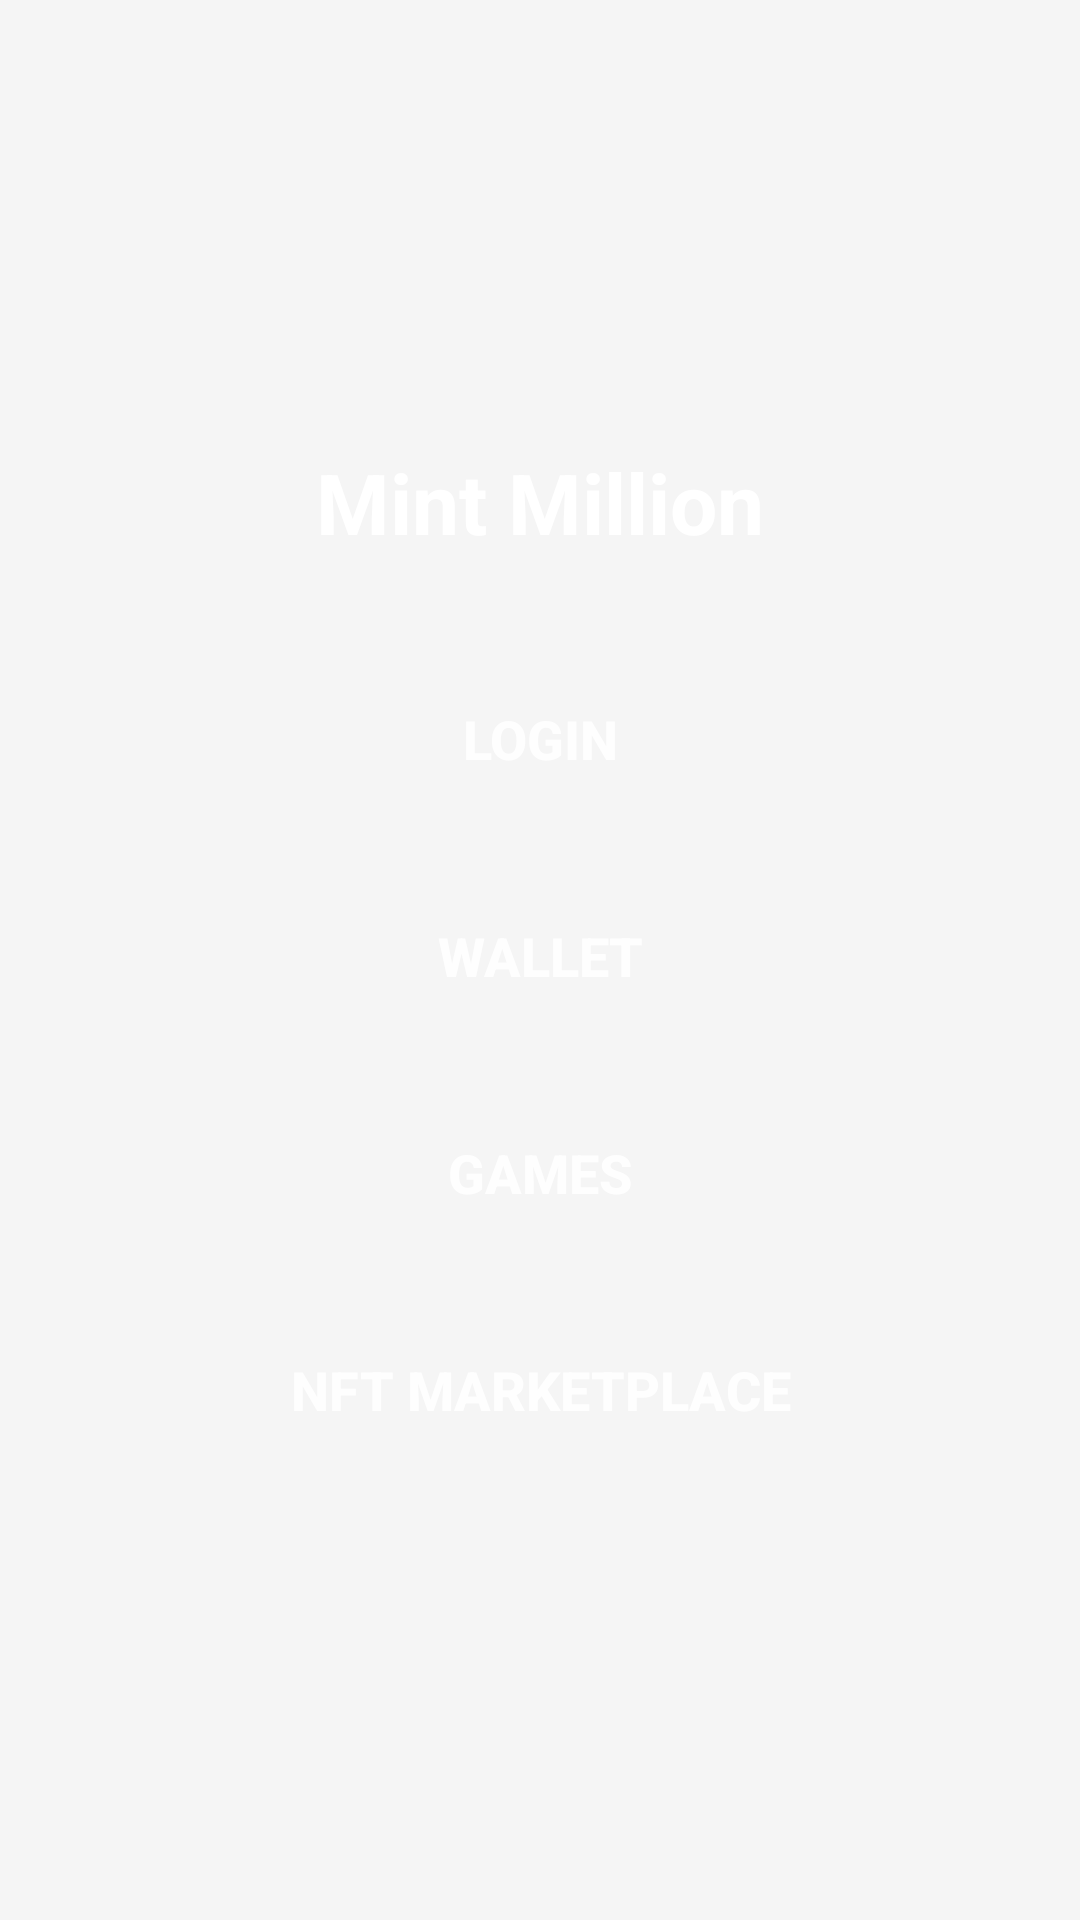

Write the Android layout XML for this screen, with the resource values it uses.
<!-- AndroidManifest.xml: application theme Theme.MintMillionApp -->
<!-- res/layout/activity_splash.xml -->
<?xml version="1.0" encoding="utf-8"?>
<LinearLayout xmlns:android="http://schemas.android.com/apk/res/android"
    xmlns:tools="http://schemas.android.com/tools"
    android:layout_width="match_parent"
    android:layout_height="match_parent"
    android:orientation="vertical"
    android:gravity="center"
    android:padding="24dp"
    android:background="@drawable/background_gradient"
    android:animation="@anim/fade_in">

    <TextView
        android:layout_width="wrap_content"
        android:layout_height="wrap_content"
        android:text="Mint Million"
        android:textColor="#FFFFFF"
        android:textSize="28sp"
        android:textStyle="bold"
        android:layout_marginBottom="32dp"
        tools:ignore="HardcodedText" />

    <Button
        android:id="@+id/button_login"
        android:layout_width="match_parent"
        android:layout_height="wrap_content"
        android:layout_marginBottom="16dp"
        android:background="@drawable/button_gradient"
        android:elevation="8dp"
        android:alpha="0.9"
        android:padding="16dp"
        android:text="LOGIN"
        android:textColor="#FFFFFF"
        android:textSize="18sp"
        android:textStyle="bold"
        tools:ignore="HardcodedText" />

    <Button
        android:id="@+id/button_wallet"
        android:layout_width="match_parent"
        android:layout_height="wrap_content"
        android:layout_marginBottom="16dp"
        android:background="@drawable/button_gradient"
        android:elevation="8dp"
        android:alpha="0.9"
        android:padding="16dp"
        android:text="WALLET"
        android:textColor="#FFFFFF"
        android:textSize="18sp"
        android:textStyle="bold"
        tools:ignore="HardcodedText" />

    <Button
        android:id="@+id/button_games"
        android:layout_width="match_parent"
        android:layout_height="wrap_content"
        android:layout_marginBottom="16dp"
        android:background="@drawable/button_gradient"
        android:elevation="8dp"
        android:alpha="0.9"
        android:padding="16dp"
        android:text="GAMES"
        android:textColor="#FFFFFF"
        android:textSize="18sp"
        android:textStyle="bold"
        tools:ignore="HardcodedText" />

    <Button
        android:id="@+id/button_nft"
        android:layout_width="match_parent"
        android:layout_height="wrap_content"
        android:background="@drawable/button_gradient"
        android:elevation="8dp"
        android:alpha="0.9"
        android:padding="16dp"
        android:text="NFT MARKETPLACE"
        android:textColor="#FFFFFF"
        android:textSize="18sp"
        android:textStyle="bold"
        tools:ignore="HardcodedText" />
</LinearLayout>
<!-- resources referenced by this layout -->
<resources>
  <style name="Theme.MintMillionApp" parent="Theme.MaterialComponents.DayNight.DarkActionBar">
          <item name="colorPrimary">@color/primary</item>
          <item name="colorPrimaryVariant">@color/primary_dark</item>
          <item name="colorAccent">@color/accent</item>
          <item name="android:background">@color/background</item>
      </style>
  <color name="primary">#4CAF50</color>
  <color name="primary_dark">#388E3C</color>
  <color name="accent">#FF9800</color>
  <color name="background">#F5F5F5</color>
</resources>
